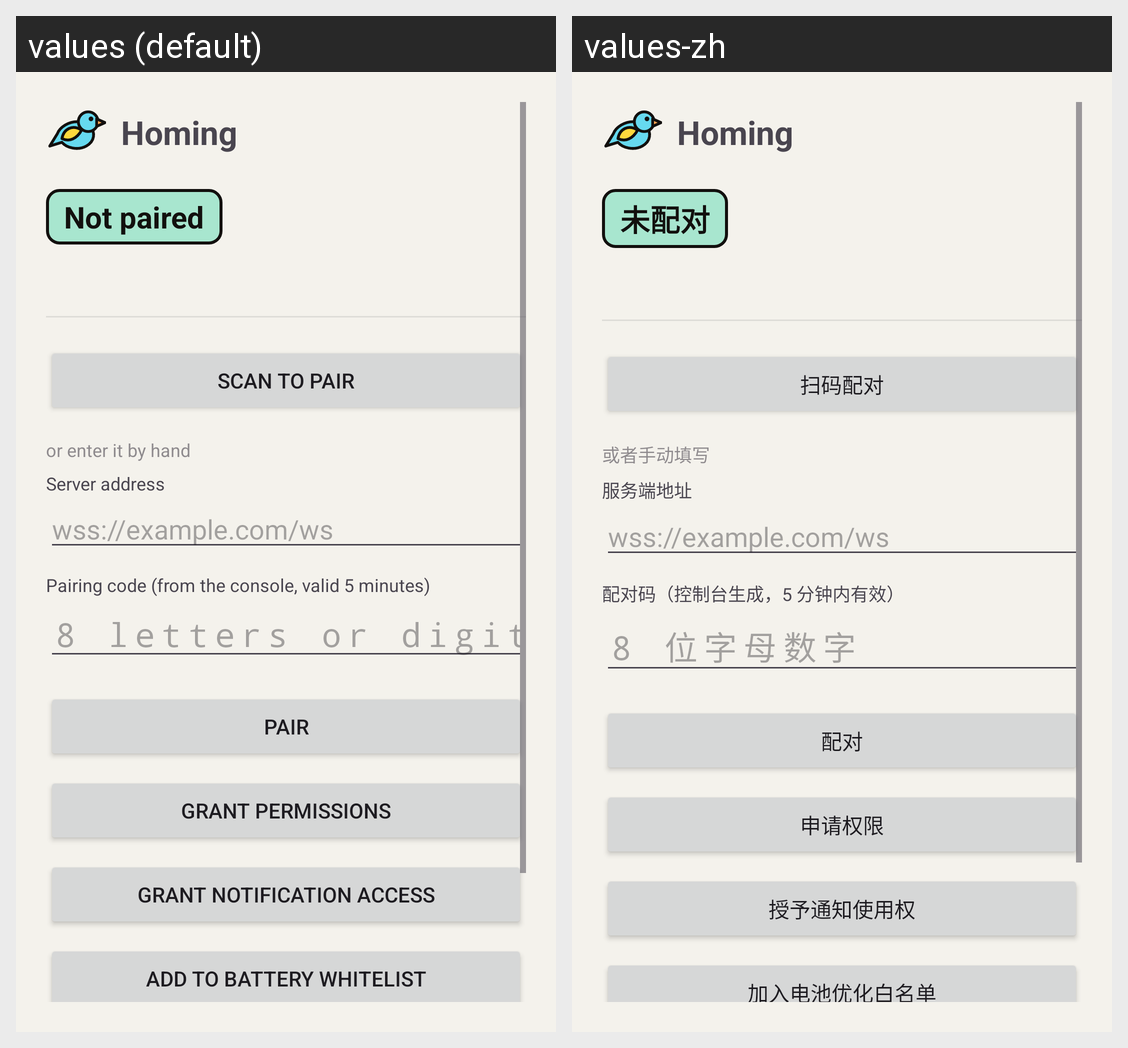

The same Android screen rendered under two of its app's locales, left to right. List the strings drawn on it with the default value and each locale's translation.
Android screen res/layout/activity_main.xml rendered under 2 locales, left to right: values (default), values-zh. Device: Nexus 5 (rendered at 1080×1920; each locale shown at half size, 540×960, under a caption strip naming it); theme Theme.Agent.
Strings drawn on this screen, with the default value and each locale's value (text and hints the layout hard-codes, and strings that could not be matched under every locale, appear in the picture but are not listed):

app_name
  values: Homing
  values-zh: Homing  [not translated; the default value is used]

state_unpaired
  values: Not paired
  values-zh: 未配对

btn_scan
  values: Scan to pair
  values-zh: 扫码配对

or_manual
  values: or enter it by hand
  values-zh: 或者手动填写

label_server
  values: Server address
  values-zh: 服务端地址

label_code
  values: Pairing code (from the console, valid 5 minutes)
  values-zh: 配对码（控制台生成，5 分钟内有效）

hint_code
  values: 8 letters or digits
  values-zh: 8 位字母数字

btn_pair
  values: Pair
  values-zh: 配对

btn_perms_default
  values: Grant permissions
  values-zh: 申请权限

btn_notify_default
  values: Grant notification access
  values-zh: 授予通知使用权

btn_battery_default
  values: Add to battery whitelist
  values-zh: 加入电池优化白名单
